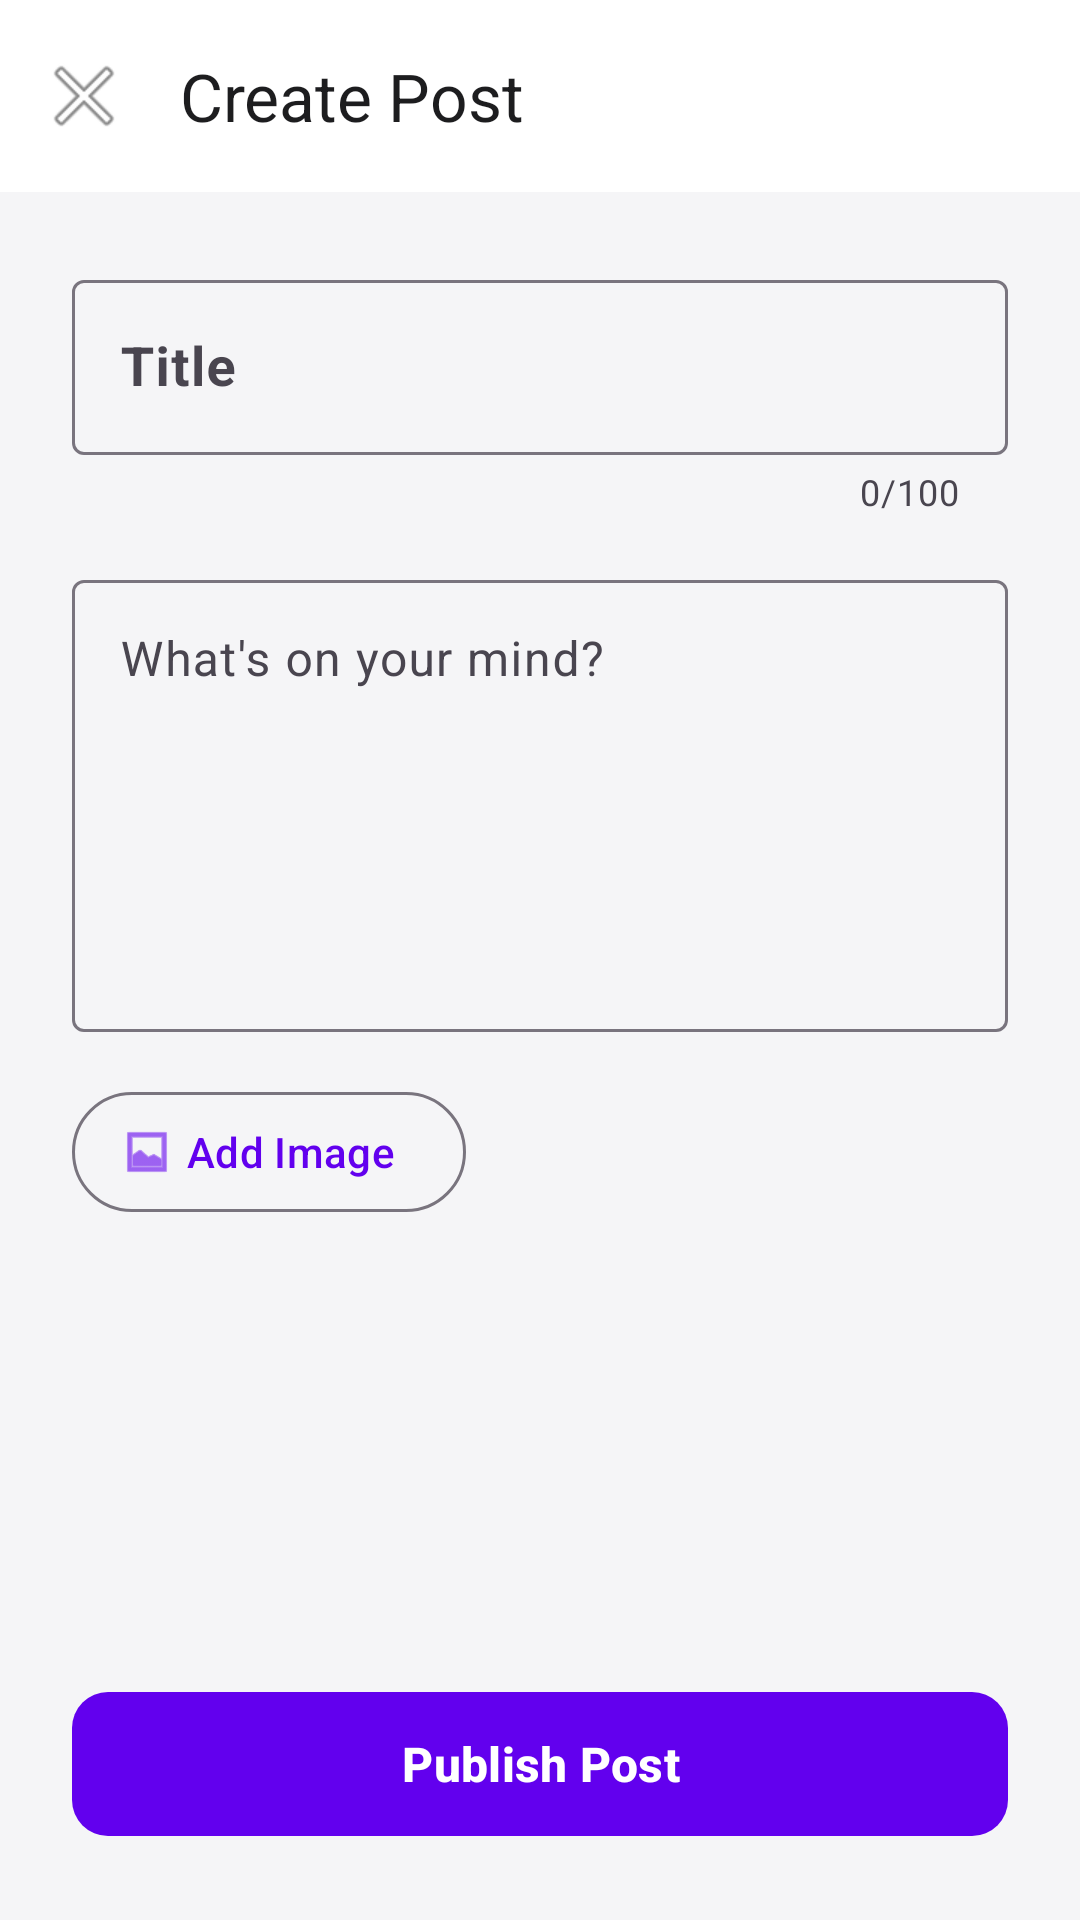

Reconstruct the res/layout file that produces this screen, plus the resources it refers to.
<!-- AndroidManifest.xml: application theme Theme.Codetwin -->
<!-- res/layout/activity_create_post.xml -->
<?xml version="1.0" encoding="utf-8"?>
<androidx.constraintlayout.widget.ConstraintLayout
    xmlns:android="http://schemas.android.com/apk/res/android"
    xmlns:app="http://schemas.android.com/apk/res-auto"
    android:layout_width="match_parent"
    android:layout_height="match_parent"
    android:background="@color/background">

    <com.google.android.material.appbar.AppBarLayout
        android:id="@+id/appBarLayout"
        android:layout_width="match_parent"
        android:layout_height="wrap_content"
        android:background="@color/surface"
        app:layout_constraintTop_toTopOf="parent">

        <androidx.appcompat.widget.Toolbar
            android:id="@+id/toolbar"
            android:layout_width="match_parent"
            android:layout_height="?attr/actionBarSize"
            app:title="Create Post"
            app:titleTextColor="@color/textPrimary"
            app:navigationIcon="@android:drawable/ic_menu_close_clear_cancel"
            app:navigationIconTint="@color/textPrimary"/>
    </com.google.android.material.appbar.AppBarLayout>

    <androidx.core.widget.NestedScrollView
        android:layout_width="match_parent"
        android:layout_height="0dp"
        app:layout_constraintTop_toBottomOf="@id/appBarLayout"
        app:layout_constraintBottom_toTopOf="@id/btnPost">

        <LinearLayout
            android:layout_width="match_parent"
            android:layout_height="wrap_content"
            android:orientation="vertical"
            android:padding="24dp">

            <com.google.android.material.textfield.TextInputLayout
                android:id="@+id/titleLayout"
                style="@style/Widget.Material3.TextInputLayout.OutlinedBox"
                android:layout_width="match_parent"
                android:layout_height="wrap_content"
                android:hint="Title"
                app:counterEnabled="true"
                app:counterMaxLength="100">

                <com.google.android.material.textfield.TextInputEditText
                    android:id="@+id/etTitle"
                    android:layout_width="match_parent"
                    android:layout_height="wrap_content"
                    android:inputType="textCapSentences"
                    android:textColor="@color/textPrimary"
                    android:textSize="18sp"
                    android:textStyle="bold"/>
            </com.google.android.material.textfield.TextInputLayout>

            <com.google.android.material.textfield.TextInputLayout
                android:id="@+id/contentLayout"
                style="@style/Widget.Material3.TextInputLayout.OutlinedBox"
                android:layout_width="match_parent"
                android:layout_height="wrap_content"
                android:layout_marginTop="16dp"
                android:hint="What's on your mind?">

                <com.google.android.material.textfield.TextInputEditText
                    android:id="@+id/etContent"
                    android:layout_width="match_parent"
                    android:layout_height="wrap_content"
                    android:gravity="top"
                    android:inputType="textMultiLine|textCapSentences"
                    android:minLines="6"
                    android:textColor="@color/textPrimary"/>
            </com.google.android.material.textfield.TextInputLayout>

            <com.google.android.material.card.MaterialCardView
                android:id="@+id/cvImagePreview"
                android:layout_width="match_parent"
                android:layout_height="200dp"
                android:layout_marginTop="16dp"
                android:visibility="gone"
                app:cardCornerRadius="12dp"
                app:strokeColor="@color/divider"
                app:strokeWidth="1dp">

                <FrameLayout
                    android:layout_width="match_parent"
                    android:layout_height="match_parent">

                    <ImageView
                        android:id="@+id/ivPreview"
                        android:layout_width="match_parent"
                        android:layout_height="match_parent"
                        android:scaleType="centerCrop" />

                    <ImageButton
                        android:id="@+id/btnRemoveImage"
                        android:layout_width="32dp"
                        android:layout_height="32dp"
                        android:layout_gravity="top|end"
                        android:layout_margin="8dp"
                        android:background="@drawable/bg_avatar_circle"
                        android:backgroundTint="#80000000"
                        android:src="@android:drawable/ic_menu_close_clear_cancel"
                        app:tint="@android:color/white" />
                </FrameLayout>
            </com.google.android.material.card.MaterialCardView>

            <com.google.android.material.button.MaterialButton
                android:id="@+id/btnAddImage"
                style="@style/Widget.Material3.Button.OutlinedButton.Icon"
                android:layout_width="wrap_content"
                android:layout_height="wrap_content"
                android:layout_marginTop="16dp"
                android:text="Add Image"
                app:icon="@android:drawable/ic_menu_gallery" />

        </LinearLayout>
    </androidx.core.widget.NestedScrollView>

    <com.google.android.material.button.MaterialButton
        android:id="@+id/btnPost"
        android:layout_width="match_parent"
        android:layout_height="56dp"
        android:layout_margin="24dp"
        android:text="Publish Post"
        android:textAllCaps="false"
        android:textSize="16sp"
        android:textStyle="bold"
        app:cornerRadius="12dp"
        app:layout_constraintBottom_toBottomOf="parent" />

</androidx.constraintlayout.widget.ConstraintLayout>
<!-- resources referenced by this layout -->
<resources>
  <color name="background">#F5F5F7</color>
  <color name="divider">#E5E5E7</color>
  <color name="surface">#FFFFFF</color>
  <color name="textPrimary">#1D1D1F</color>
  <style name="Theme.Codetwin" parent="Base.Theme.Codetwin" />
  <style name="Base.Theme.Codetwin" parent="Theme.Material3.DayNight.NoActionBar">
          
          <item name="colorPrimary">@color/primary</item>
          <item name="colorPrimaryVariant">@color/primaryVariant</item>
          <item name="colorOnPrimary">@color/onPrimary</item>
          
          <item name="colorSecondary">@color/secondary</item>
          <item name="colorOnSecondary">@color/onSecondary</item>
          
          <item name="android:windowBackground">@color/background</item>
          <item name="colorSurface">@color/surface</item>
          <item name="colorOnSurface">@color/onSurface</item>
          
          <item name="android:statusBarColor">@color/background</item>
      </style>
  <color name="primary">#6200EE</color>
  <color name="primaryVariant">#3700B3</color>
  <color name="onPrimary">#FFFFFF</color>
  <color name="secondary">#03DAC6</color>
  <color name="onSecondary">#000000</color>
  <color name="onSurface">#1D1D1F</color>
</resources>
